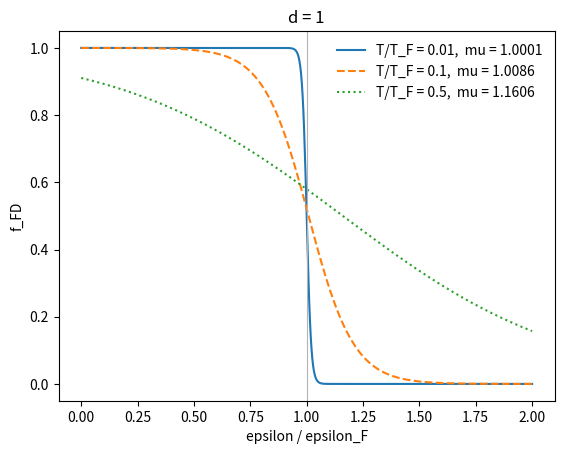
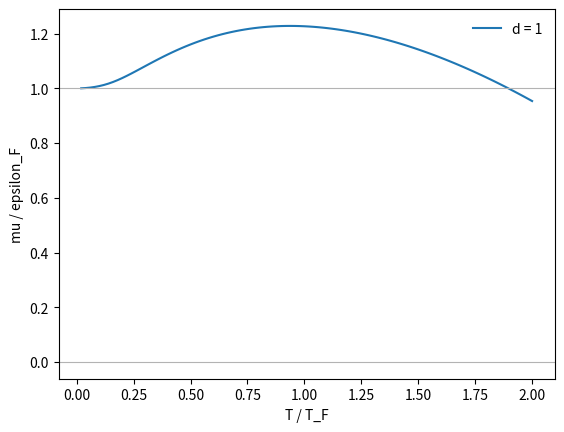

The script that saved these images, in order:
import numpy as np
import matplotlib.pyplot as plt
from scipy.integrate import quad
from scipy.optimize import brentq
from scipy.special import expit   # expit(x) = 1/(1+exp(-x)), numerically stable

# ---- Parameters ----
d = 1          # dimension of the gas
T_max = 2.0    # highest temperature shown (units of T_F)

def f_FD(e, mu, T):
    # Fermi-Dirac occupation, written with expit to avoid overflow
    return expit(-(e - mu) / T)

def g(e, d):
    # density of states ~ e^(d/2 - 1); the constant d/2 makes n = 1 at T = 0 (eps_F = 1)
    return (d / 2) * e ** (d / 2 - 1)

def n_of_mu(mu, T, d):
    return quad(lambda e: g(e, d) * f_FD(e, mu, T), 0, np.inf, limit=200)[0]

def solve_mu(T, d, n=1.0):
    # root of n(mu) - n = 0; n(mu) is increasing in mu, so brentq is safe
    return brentq(lambda m: n_of_mu(m, T, d) - n, -60 * max(T, 0.02), 3.0, xtol=1e-12)

def mu_curve(Ts, d):
    return np.array([solve_mu(T, d) for T in Ts])

x = np.linspace(0, 2, 600)
for T, ls in [(0.01, "-"), (0.1, "--"), (0.5, ":")]:
    mu = solve_mu(T, d)
    plt.plot(x, f_FD(x, mu, T), ls, label=f"T/T_F = {T},  mu = {mu:.4f}")
plt.axvline(1, color="0.7", lw=0.8)
plt.xlabel("epsilon / epsilon_F"); plt.ylabel("f_FD"); plt.title(f"d = {d}")
plt.legend(frameon=False); plt.show()

Ts = np.linspace(0.02, T_max, 100)
plt.plot(Ts, mu_curve(Ts, d), label=f"d = {d}")
plt.axhline(1, color="0.7", lw=0.8); plt.axhline(0, color="0.7", lw=0.8)
plt.xlabel("T / T_F"); plt.ylabel("mu / epsilon_F"); plt.legend(frameon=False)
plt.show()
